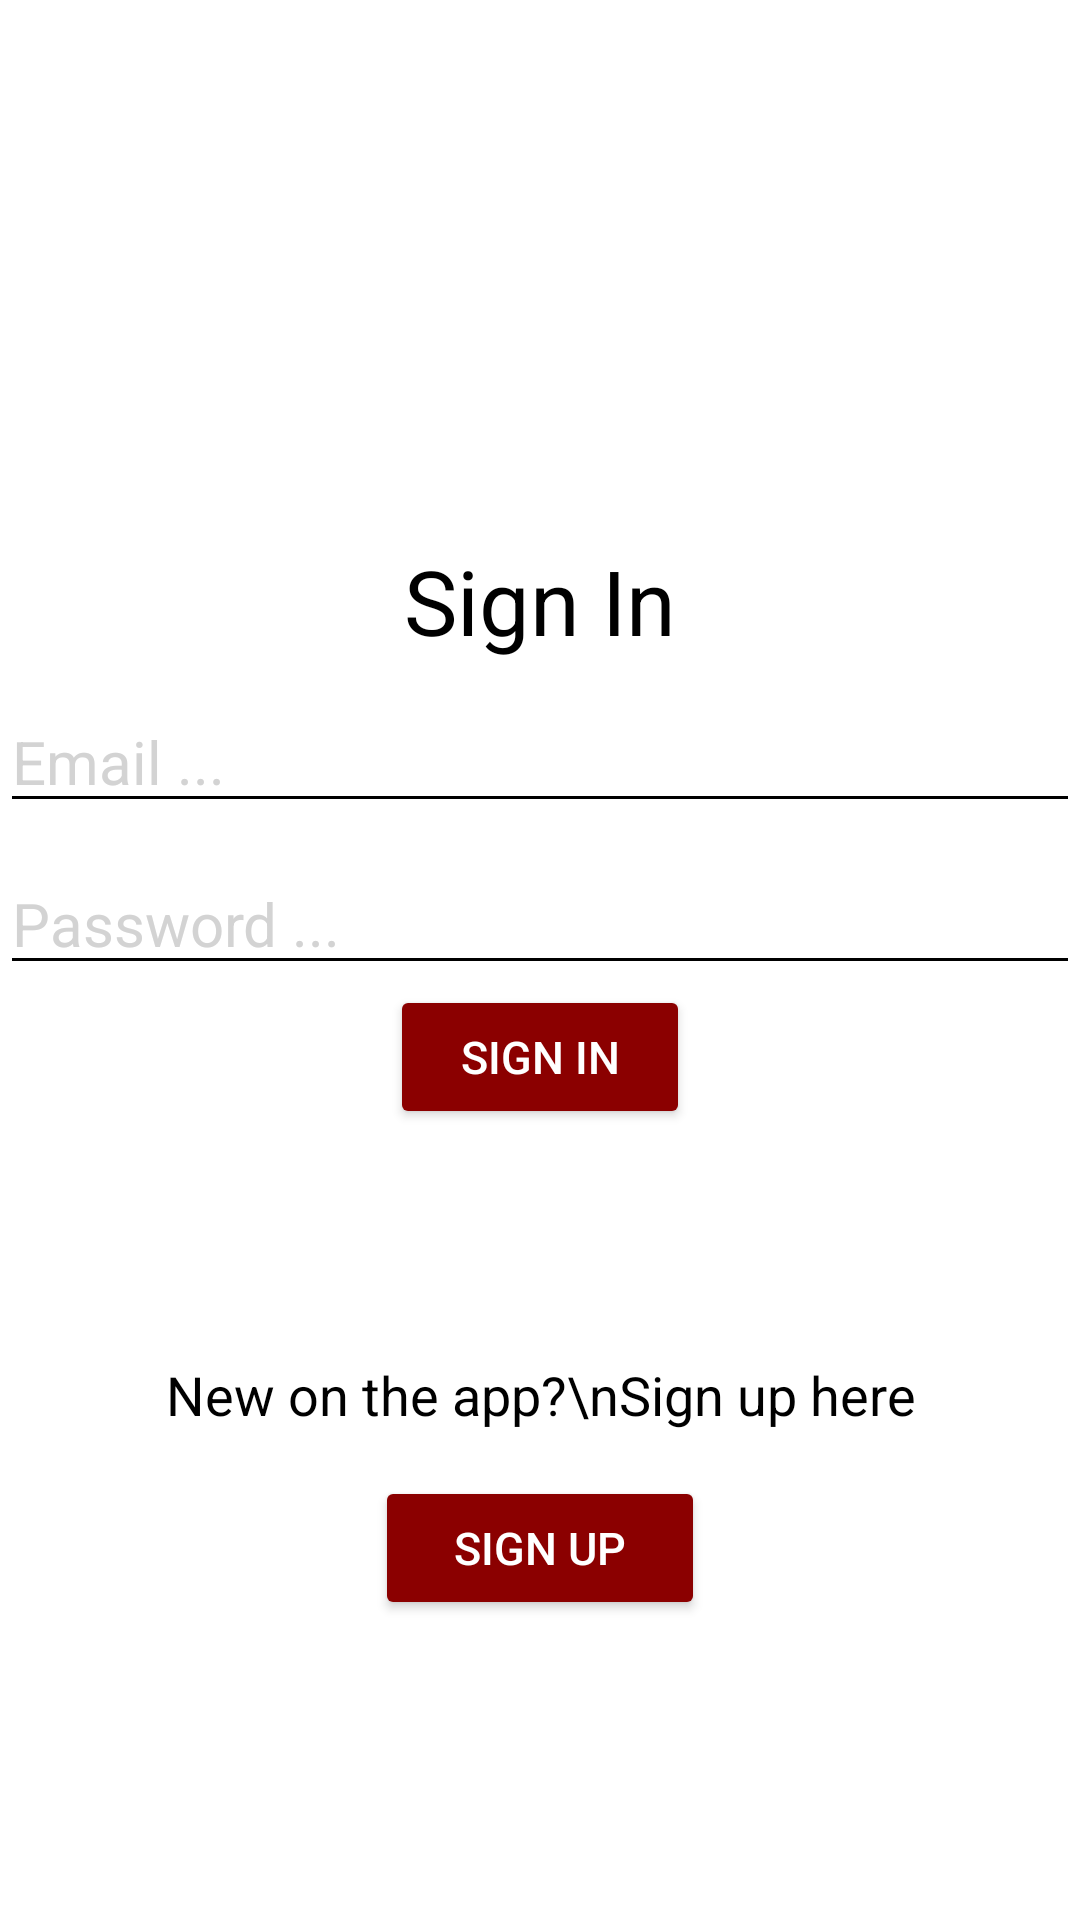

Produce the Android XML layout that renders to this screen, including the resource entries it uses.
<!-- AndroidManifest.xml: application theme Theme.ISEPDevAppMobileStudent -->
<!-- res/layout/sign_in.xml -->
<?xml version="1.0" encoding="utf-8"?>
<RelativeLayout xmlns:android="http://schemas.android.com/apk/res/android"
    xmlns:app="http://schemas.android.com/apk/res-auto"
    xmlns:tools="http://schemas.android.com/tools"
    android:id="@+id/sign_in_page"
    android:layout_width="match_parent"
    android:layout_height="match_parent"
    android:background="@color/white"
    tools:context=".activity.SignIn">

    <LinearLayout
        android:layout_width="match_parent"
        android:layout_height="wrap_content"
        android:orientation="vertical">

        <TextView
            android:layout_width="match_parent"
            android:layout_height="wrap_content"
            android:text="Sign In"
            android:layout_marginTop="180dp"
            android:gravity="center"
            android:textColor="@color/black"
            android:textSize="30sp">
        </TextView>

        <EditText
            android:id="@+id/sign_in_email_edit_text"
            android:layout_width="match_parent"
            android:layout_height="wrap_content"
            android:hint="Email ..."
            android:textColor="@color/black"
            android:textColorHint="#D3D3D3"
            android:backgroundTint="@color/black"
            android:textSize="20sp"
            android:inputType="textEmailAddress"
            android:layout_marginTop="10dp">
        </EditText>

        <EditText
            android:id="@+id/sign_in_password_edit_text"
            android:layout_width="match_parent"
            android:layout_height="wrap_content"
            android:hint="Password ..."
            android:textColor="@color/black"
            android:textColorHint="#D3D3D3"
            android:backgroundTint="@color/black"
            android:textSize="20sp"
            android:inputType="textPassword"
            android:layout_marginTop="10dp">
        </EditText>

        <Button
            android:id="@+id/sign_in_button"
            android:layout_width="100dp"
            android:layout_height="wrap_content"
            android:text="Sign In"
            android:layout_gravity="center"
            android:textColor="@color/white"
            android:textSize="15sp"
            app:backgroundTint="#8B0000"
            android:textColorHint="#8B0000">
        </Button>

    </LinearLayout>

    <LinearLayout
        android:layout_width="match_parent"
        android:layout_height="wrap_content"
        android:orientation="vertical"
        android:layout_alignParentBottom="true">

        <TextView
            android:layout_width="match_parent"
            android:layout_height="wrap_content"
            android:text="New on the app?\nSign up here"
            android:gravity="center"
            android:textColor="@color/black"
            android:textSize="18sp">
        </TextView>

        <Button
            android:id="@+id/redirect_to_sign_up_page_button"
            android:layout_width="110dp"
            android:layout_height="wrap_content"
            android:text="Sign Up"
            android:layout_gravity="center"
            android:textColor="@color/white"
            android:textSize="15sp"
            app:backgroundTint="#8B0000"
            android:textColorHint="#8B0000"
            android:layout_marginBottom="100dp"
            android:layout_marginTop="15dp">
        </Button>

    </LinearLayout>

</RelativeLayout>
<!-- resources referenced by this layout -->
<resources>
  <style name="Theme.ISEPDevAppMobileStudent" parent="Base.Theme.ISEPDevAppMobileStudent" />
  <style name="Base.Theme.ISEPDevAppMobileStudent" parent="Theme.Material3.DayNight.NoActionBar">
          
          
      </style>
  <!-- not gathered from this repository: default colours our renderer supplied (Android Studio template values) -->
  <color name="black">#FF000000</color>
  <color name="white">#FFFFFFFF</color>
</resources>
